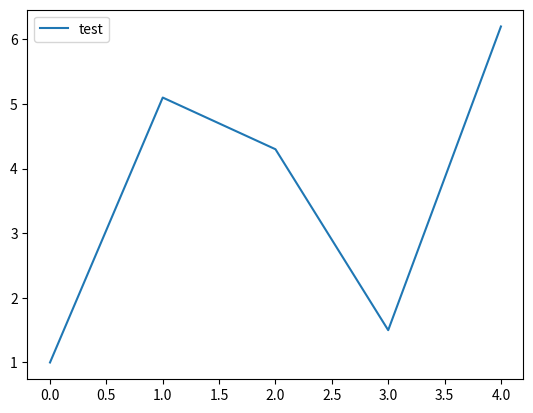

Write the Python code that produced this figure.

import pandas
import matplotlib.pyplot as plt
import numpy as np

#data = np.array([1.0, 5.1, 4.3, 1.5, 6.2])
data = [1.0, 5.1, 4.3, 1.5, 6.2]

df = pandas.DataFrame(data, columns=["test"])

ax = df.plot()

ax.figure.savefig("t241211_dataframe_plot.png")
#plt.show()

